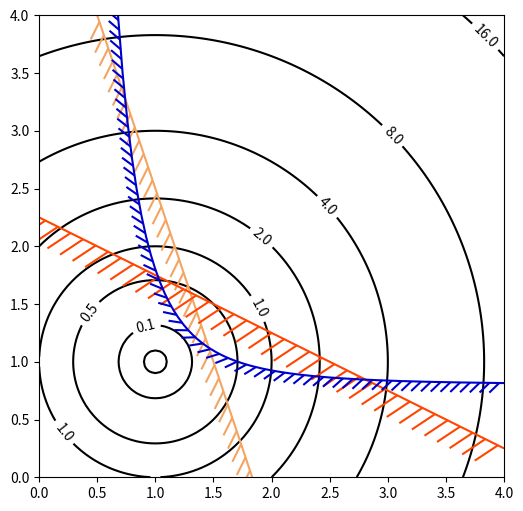

Here is the Python script that generated this plot:
import numpy as np
import matplotlib.pyplot as plt
import matplotlib.patheffects as patheffects

fig, ax = plt.subplots(figsize=(6, 6))

nx = 101
ny = 105

# Set up survey vectors
xvec = np.linspace(0.001, 4.0, nx)
yvec = np.linspace(0.001, 4.0, ny)

# Set up survey matrices.  Design disk loading and gear ratio.
x1, x2 = np.meshgrid(xvec, yvec)

# Evaluate some stuff to plot
obj = x1 ** 2 + x2 ** 2 - 2 * x1 - 2 * x2 + 2
g1 = -(3 * x1 + x2 - 5.5)
g2 = -(x1 + 2 * x2 - 4.5)
g3 = 0.8 + x1 ** -3 - x2

cntr = ax.contour(x1, x2, obj, [0.01, 0.1, 0.5, 1, 2, 4, 8, 16], colors="black")
ax.clabel(cntr, fmt="%2.1f", use_clabeltext=True)

cg1 = ax.contour(x1, x2, g1, [0], colors="sandybrown")
plt.setp(cg1.collections, path_effects=[patheffects.withTickedStroke(angle=135)])

cg2 = ax.contour(x1, x2, g2, [0], colors="orangered")
plt.setp(cg2.collections, path_effects=[patheffects.withTickedStroke(angle=60, length=2)])

cg3 = ax.contour(x1, x2, g3, [0], colors="mediumblue")
plt.setp(cg3.collections, path_effects=[patheffects.withTickedStroke(spacing=7)])

ax.set_xlim(0, 4)
ax.set_ylim(0, 4)

plt.show()
